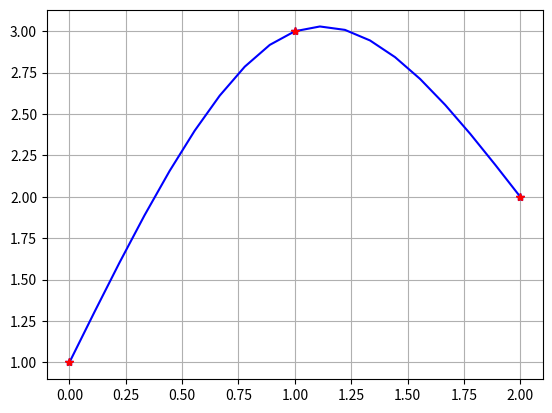

Write Python code to recreate this figure.
import numpy as np
import matplotlib.pyplot as plt

x_input = [0,1,2]
y_input = [1, 3 ,2]
def objective_function(x):
    return np.exp(-x)*np.sin(2*np.pi*x)

# x_input = np.linspace(0,2,10)
# y_input = objective_function(x_input)

plt.plot(x_input,y_input,'b*')

if(len(x_input) != len(y_input)):
    print('Tamanhos diferentes')
    
num_points = len(x_input)

A = np.zeros([4*(num_points-1), 4*(num_points-1)])
b = np.zeros([4*(num_points-1)])
x = np.zeros([4*(num_points-1)])


for linha in range(0,(num_points-1),1):
    for coluna in range(0,4,1):
        #S_i(x_i)
        A[2*linha][4*linha + coluna] = x_input[linha]**(3-coluna)
        #S_i+1(x_i+1)
        A[2*linha+1][4*linha + coluna] = x_input[linha+1]**(3-coluna)
        #y_i
        b[2*linha] = y_input[linha]
        #y_i+1
        b[2*linha+1] = y_input[linha + 1]



num_eq = (num_points-2)
total_eq = 2*(num_points-1) + num_eq
init_eq  = 2*(num_points-1)
for linha in range(init_eq,total_eq,1):
    #S'i(x_i) = S'i+1(x_i+1)
    A[linha][4*(num_eq - (total_eq - linha)) + 0] = 3*x_input[(num_eq - (total_eq - linha))+1]**2
    A[linha][4*(num_eq - (total_eq - linha)) + 1] = 2*x_input[(num_eq - (total_eq - linha))+1]**1
    A[linha][4*(num_eq - (total_eq - linha)) + 2] = 1
    A[linha][4*(num_eq - (total_eq - linha)) + 3] = 0
    A[linha][4*(num_eq - (total_eq - linha)) + 4] = -3*x_input[(num_eq - (total_eq - linha))+1]**2
    A[linha][4*(num_eq - (total_eq - linha)) + 5] = -2*x_input[(num_eq - (total_eq - linha))+1]**1
    A[linha][4*(num_eq - (total_eq - linha)) + 6] = -1
    A[linha][4*(num_eq - (total_eq - linha)) + 7] =  0
    #S''i(x_i) = S''i+1(x_i+1)
    A[linha+num_eq][4*(num_eq - (total_eq - linha)) + 0] = 6*x_input[(num_eq - (total_eq - linha))+1]
    A[linha+num_eq][4*(num_eq - (total_eq - linha)) + 1] = 2
    A[linha+num_eq][4*(num_eq - (total_eq - linha)) + 2] = 0
    A[linha+num_eq][4*(num_eq - (total_eq - linha)) + 3] = 0
    A[linha+num_eq][4*(num_eq - (total_eq - linha)) + 4] = -6*x_input[(num_eq - (total_eq - linha))+1]
    A[linha+num_eq][4*(num_eq - (total_eq - linha)) + 5] = -2
    A[linha+num_eq][4*(num_eq - (total_eq - linha)) + 6] =  0 
    A[linha+num_eq][4*(num_eq - (total_eq - linha)) + 7] =  0 
    

A[4*(num_points-1)-2][0] = 6*x_input[0]
A[4*(num_points-1)-2][1] = 2

A[4*(num_points-1)-1][4] = 6*x_input[num_points-1]
A[4*(num_points-1)-1][5] = 2

A_inv = np.linalg.inv(A)
b = b[:, np.newaxis]
x = np.dot(A_inv,b)

#print equation 
for i in range(0,num_points-1,1):
    print('Equation ', i, ': ',x[4*i],'x³ + ', x[4*i + 1],'x² + ',x[4*i+2],'x + ',x[4*i+3])

def printSplineRestul(coef,x_input,y_input,div):
    num_points = len(x_input)
    for i in range(0,num_points-1,1):
        x_spline = np.linspace(x_input[i],x_input[i+1],div)
        y_spline = coef[4*i]*(x_spline**3) + coef[4*i + 1]*(x_spline**2) + coef[4*i+2]*(x_spline) + coef[4*i+3]
        plt.plot(x_spline,y_spline,'b-')
        
    plt.plot(x_input,y_input,'r*')
    plt.grid()
    plt.show()
    
printSplineRestul(x,x_input,y_input,10)